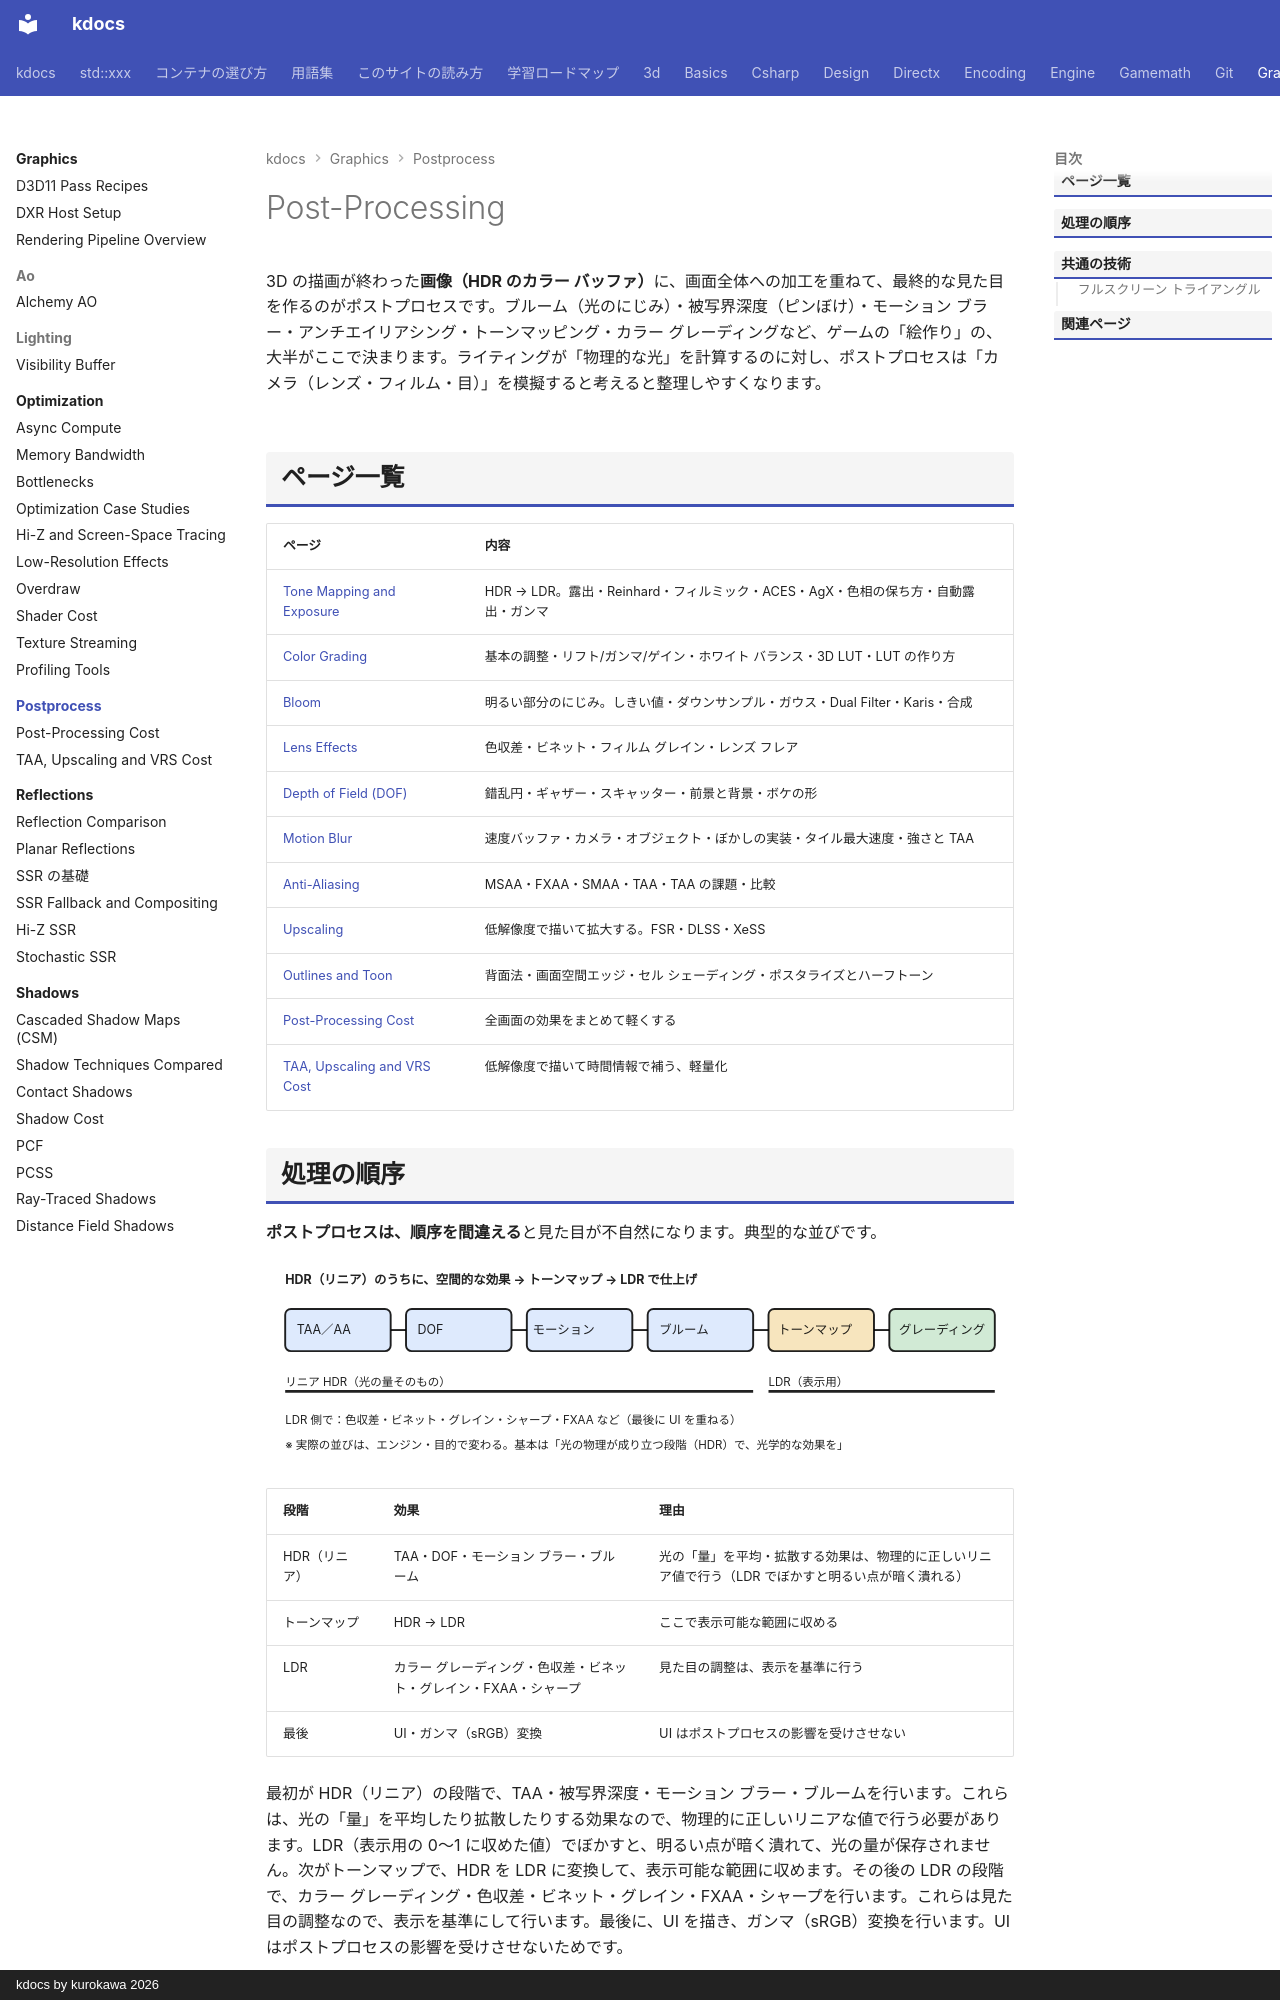

repository: qwzxdf/kdocs · page: graphics/postprocess/index.html · generator: mkdocs · copyright: kdocs by kurokawa 2026

---
title: Post-Processing
tags:
  - 描画
---

# Post-Processing

3D の描画が終わった<strong>画像（HDR のカラー バッファ）</strong>に、画面全体への加工を重ねて、最終的な見た目を作るのがポストプロセスです。ブルーム（光のにじみ）・被写界深度（ピンぼけ）・モーション ブラー・アンチエイリアシング・トーンマッピング・カラー グレーディングなど、ゲームの「絵作り」の、大半がここで決まります。ライティングが「物理的な光」を計算するのに対し、ポストプロセスは「カメラ（レンズ・フィルム・目）」を模擬すると考えると整理しやすくなります。

## ページ一覧

| ページ | 内容 |
| --- | --- |
| [Tone Mapping and Exposure](tonemapping/index.md) | HDR → LDR。露出・Reinhard・フィルミック・ACES・AgX・色相の保ち方・自動露出・ガンマ |
| [Color Grading](color-grading/index.md) | 基本の調整・リフト/ガンマ/ゲイン・ホワイト バランス・3D LUT・LUT の作り方 |
| [Bloom](bloom/index.md) | 明るい部分のにじみ。しきい値・ダウンサンプル・ガウス・Dual Filter・Karis・合成 |
| [Lens Effects](lens-effects/index.md) | 色収差・ビネット・フィルム グレイン・レンズ フレア |
| [Depth of Field (DOF)](dof/index.md) | 錯乱円・ギャザー・スキャッター・前景と背景・ボケの形 |
| [Motion Blur](motion-blur/index.md) | 速度バッファ・カメラ・オブジェクト・ぼかしの実装・タイル最大速度・強さと TAA |
| [Anti-Aliasing](antialiasing/index.md) | MSAA・FXAA・SMAA・TAA・TAA の課題・比較 |
| [Upscaling](upscaling/index.md) | 低解像度で描いて拡大する。FSR・DLSS・XeSS |
| [Outlines and Toon](stylized/index.md) | 背面法・画面空間エッジ・セル シェーディング・ポスタライズとハーフトーン |
| [Post-Processing Cost](cost.md) | 全画面の効果をまとめて軽くする |
| [TAA, Upscaling and VRS Cost](taa-upscaling-cost.md) | 低解像度で描いて時間情報で補う、軽量化 |
